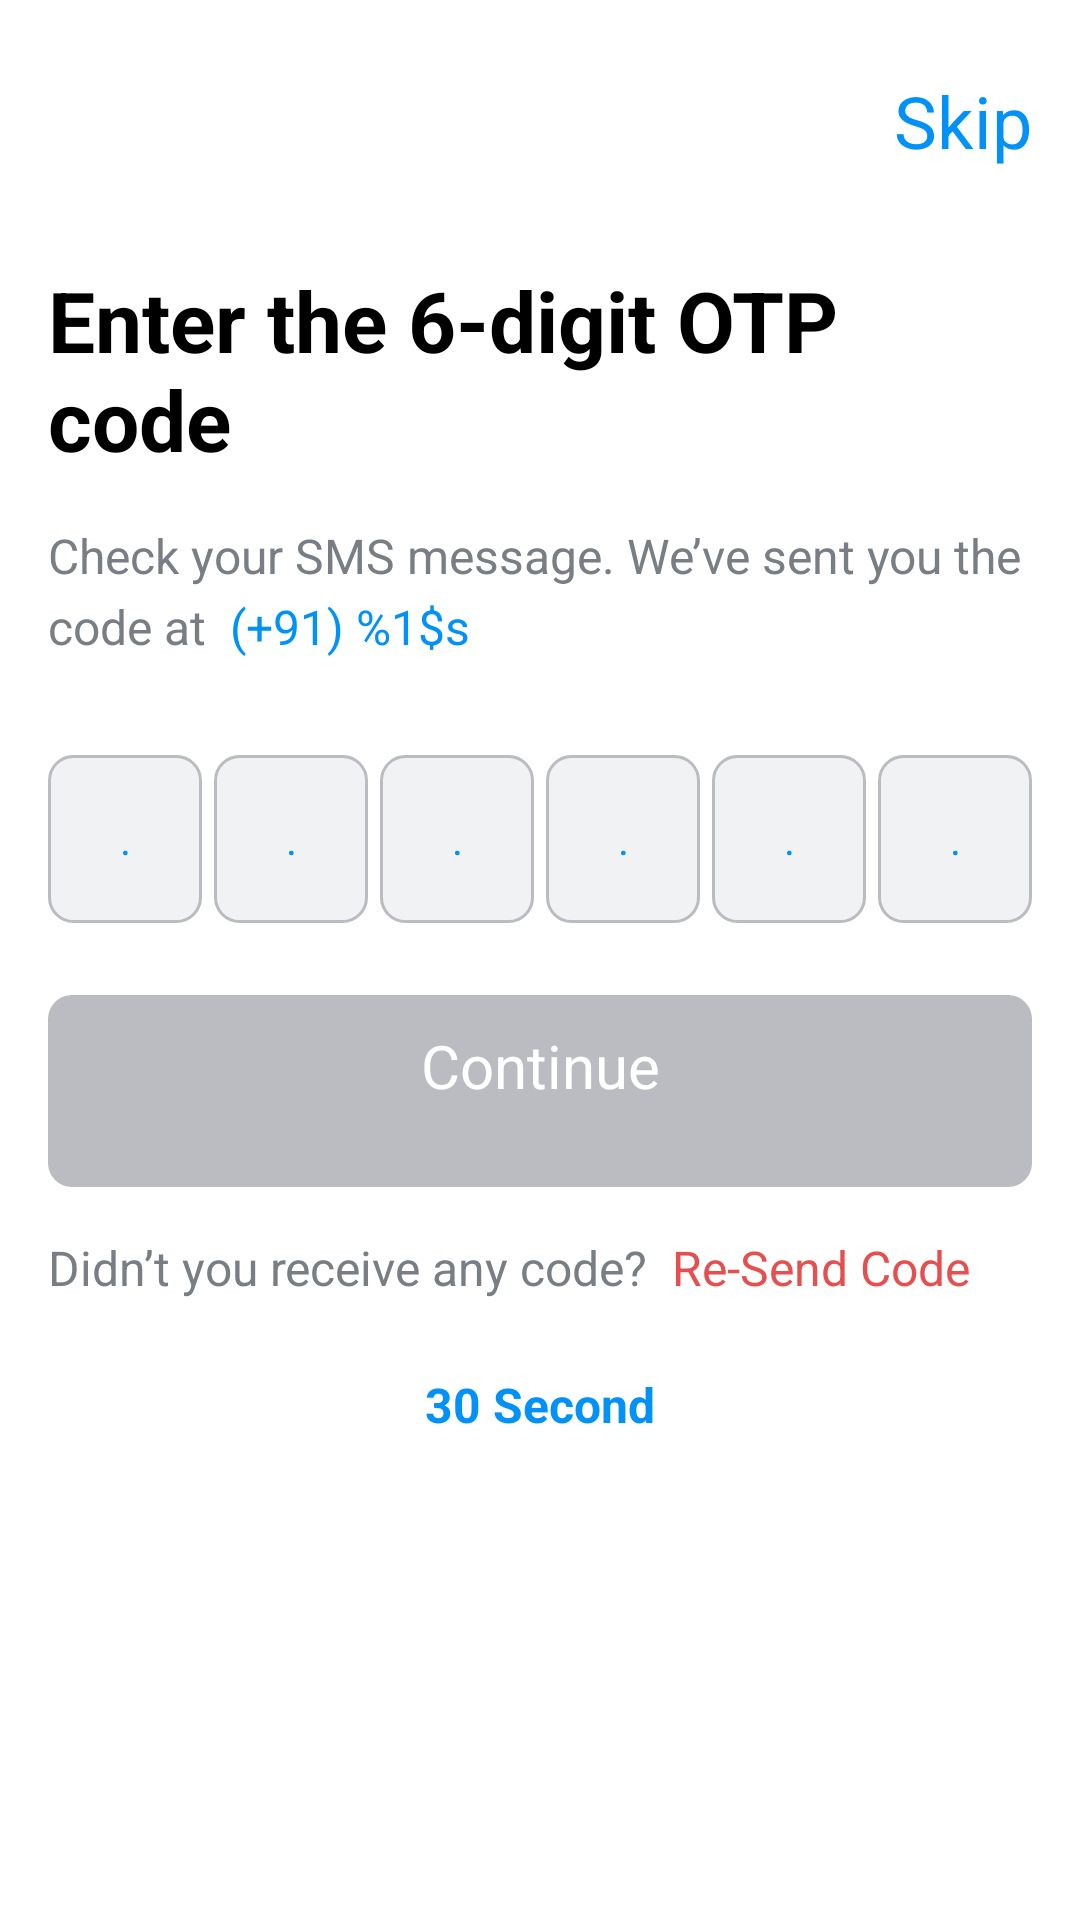

Produce the Android XML layout that renders to this screen, including the resource entries it uses.
<!-- AndroidManifest.xml: application theme Theme.MyNews -->
<!-- res/layout/fragment_otp.xml -->
<?xml version="1.0" encoding="utf-8"?>
<FrameLayout xmlns:android="http://schemas.android.com/apk/res/android"
    xmlns:app="http://schemas.android.com/apk/res-auto"
    xmlns:tools="http://schemas.android.com/tools"
    android:layout_width="match_parent"
    android:layout_height="match_parent"
    tools:context=".fragment.OtpFragment">

    <androidx.constraintlayout.widget.ConstraintLayout
        android:id="@+id/otp_main"
        android:layout_width="match_parent"
        android:layout_height="match_parent"
        android:background="@color/white">

        <ImageView
            android:id="@+id/otp_left_arrow"
            android:layout_width="32dp"
            android:layout_height="32dp"
            android:layout_marginStart="16dp"
            android:layout_marginTop="24dp"
            android:contentDescription="@string/image_des"
            app:layout_constraintStart_toStartOf="parent"
            app:layout_constraintTop_toTopOf="parent"
            app:srcCompat="@drawable/left_arrow"
            app:tint="@color/light_grey"
            tools:ignore="ImageContrastCheck" />

        <TextView
            android:id="@+id/otp_skip_text"
            android:layout_width="wrap_content"
            android:layout_height="wrap_content"
            android:layout_marginEnd="16dp"
            android:text="@string/skip_text"
            android:textColor="@color/light_green"
            android:textSize="24sp"
            app:layout_constraintBottom_toBottomOf="@+id/otp_left_arrow"
            app:layout_constraintEnd_toEndOf="parent"
            app:layout_constraintTop_toTopOf="@+id/otp_left_arrow" />

        <TextView
            android:id="@+id/enter_digit_text"
            android:layout_width="0dp"
            android:layout_height="wrap_content"
            android:layout_marginTop="32dp"
            android:text="@string/enter_otp_cod"
            android:textColor="@color/black"
            android:textSize="28sp"
            android:textStyle="bold"
            app:layout_constraintEnd_toEndOf="@+id/otp_skip_text"
            app:layout_constraintStart_toStartOf="@+id/otp_left_arrow"
            app:layout_constraintTop_toBottomOf="@+id/otp_left_arrow" />

        <TextView
            android:id="@+id/chek_message_text"
            android:layout_width="0dp"
            android:layout_height="wrap_content"
            android:layout_marginTop="16dp"
            android:text="@string/chek_message"
            android:textColor="@color/dark_grey"
            android:textSize="16sp"
            app:layout_constraintEnd_toEndOf="@+id/enter_digit_text"
            app:layout_constraintStart_toStartOf="@+id/enter_digit_text"
            app:layout_constraintTop_toBottomOf="@+id/enter_digit_text" />

        <TextView
            android:id="@+id/code_at_text"
            android:layout_width="wrap_content"
            android:layout_height="wrap_content"
            android:layout_marginTop="2dp"
            android:text="@string/code_at"
            android:textColor="@color/dark_grey"
            android:textSize="16sp"
            app:layout_constraintStart_toStartOf="@+id/chek_message_text"
            app:layout_constraintTop_toBottomOf="@+id/chek_message_text" />

        <TextView
            android:id="@+id/user_number"
            android:layout_width="wrap_content"
            android:layout_height="wrap_content"
            android:layout_marginStart="8dp"
            android:text="@string/number_at"
            android:textColor="@color/light_green"
            android:textSize="16sp"
            app:layout_constraintBottom_toBottomOf="@+id/code_at_text"
            app:layout_constraintStart_toEndOf="@+id/code_at_text"
            app:layout_constraintTop_toTopOf="@+id/code_at_text" />

        <LinearLayout
            android:id="@+id/otp_container"
            android:layout_width="0dp"
            android:layout_height="wrap_content"
            android:layout_marginTop="32dp"
            android:baselineAligned="false"
            android:gravity="center_vertical"
            android:orientation="horizontal"
            android:weightSum="6"
            app:layout_constraintEnd_toEndOf="@+id/chek_message_text"
            app:layout_constraintStart_toStartOf="@+id/code_at_text"
            app:layout_constraintTop_toBottomOf="@+id/user_number">

            <EditText
                android:id="@+id/otp1"
                style="@style/OtpBoxStyle"
                android:layout_weight="1"
                android:autofillHints="phone"
                android:hint="@string/otp_hint"
                tools:ignore="LabelFor" />

            <EditText
                android:id="@+id/otp2"
                style="@style/OtpBoxStyle"
                android:layout_marginStart="4dp"
                android:layout_weight="1"
                android:autofillHints="phone"
                android:hint="@string/otp_hint"
                tools:ignore="LabelFor" />

            <EditText
                android:id="@+id/otp3"
                style="@style/OtpBoxStyle"
                android:layout_marginStart="4dp"
                android:layout_weight="1"
                android:autofillHints="phone"
                android:hint="@string/otp_hint"
                tools:ignore="LabelFor" />

            <EditText
                android:id="@+id/otp4"
                style="@style/OtpBoxStyle"
                android:layout_marginStart="4dp"
                android:layout_weight="1"
                android:autofillHints="phone"
                android:hint="@string/otp_hint"
                tools:ignore="LabelFor" />

            <EditText
                android:id="@+id/otp5"
                style="@style/OtpBoxStyle"
                android:layout_marginStart="4dp"
                android:layout_weight="1"
                android:autofillHints="phone"
                android:hint="@string/otp_hint"
                tools:ignore="LabelFor" />

            <EditText
                android:id="@+id/otp6"
                style="@style/OtpBoxStyle"
                android:layout_marginStart="4dp"
                android:layout_weight="1"
                android:autofillHints="phone"
                android:hint="@string/otp_hint"
                tools:ignore="LabelFor" />


        </LinearLayout>

        <androidx.appcompat.widget.AppCompatButton
            android:id="@+id/otp_continue_btn"
            android:layout_width="0dp"
            android:layout_height="64dp"
            android:layout_marginTop="24dp"
            android:background="@drawable/button_selector"
            android:enabled="false"
            android:padding="10dp"
            android:text="@string/continue_button"
            android:textAllCaps="false"
            android:textAlignment="center"
            android:textColor="@color/white"
            android:textSize="20sp"
            app:layout_constraintEnd_toEndOf="@+id/otp_container"
            app:layout_constraintStart_toStartOf="@+id/otp_container"
            app:layout_constraintTop_toBottomOf="@+id/otp_container" />

        <TextView
            android:id="@+id/not_receive_text"
            android:layout_width="wrap_content"
            android:layout_height="wrap_content"
            android:layout_marginTop="16dp"
            android:text="@string/not_receive"
            android:textColor="@color/dark_grey"
            android:textSize="16sp"
            app:layout_constraintStart_toStartOf="@+id/otp_continue_btn"
            app:layout_constraintTop_toBottomOf="@+id/otp_continue_btn" />

        <TextView
            android:id="@+id/send_code"
            android:layout_width="wrap_content"
            android:layout_height="wrap_content"
            android:layout_marginStart="8dp"
            android:text="@string/send_code"
            android:textColor="@color/text_red"
            android:textSize="16sp"
            app:layout_constraintBottom_toBottomOf="@+id/not_receive_text"
            app:layout_constraintStart_toEndOf="@+id/not_receive_text"
            app:layout_constraintTop_toTopOf="@+id/not_receive_text" />

        <TextView
            android:id="@+id/otp_timer"
            android:layout_width="wrap_content"
            android:layout_height="wrap_content"
            android:layout_marginTop="24dp"
            android:text="@string/otp_timer"
            android:textColor="@color/light_green"
            android:textSize="16sp"
            android:textStyle="bold"
            app:layout_constraintEnd_toEndOf="parent"
            app:layout_constraintStart_toStartOf="parent"
            app:layout_constraintTop_toBottomOf="@+id/not_receive_text" />

    </androidx.constraintlayout.widget.ConstraintLayout>

</FrameLayout>
<!-- resources referenced by this layout -->
<resources>
  <color name="black">#FF000000</color>
  <color name="dark_grey">#797e85</color>
  <color name="light_green">#0291f7</color>
  <color name="light_grey">#babcc2</color>
  <color name="text_red">#e54f4f</color>
  <color name="white">#FFFFFFFF</color>
  <!-- drawable button_selector (drawable) -->
  <?xml version="1.0" encoding="utf-8"?>
  <selector xmlns:android="http://schemas.android.com/apk/res/android">
  
      <item android:state_pressed="true">
          <shape android:shape="rectangle">
              <solid android:color="@color/text_red" />
              <corners android:radius="8dp" />
          </shape>
      </item>
  
      <item android:state_enabled="false">
          <shape android:shape="rectangle">
              <solid android:color="@color/light_grey" />
              <corners android:radius="8dp" />
          </shape>
      </item>
  
      <item android:state_enabled="true">
      <shape android:shape="rectangle">
          <solid android:color="@color/light_green" />
          <corners android:radius="8dp" />
      </shape>
      </item>
  
  
  
  
  </selector>
  <!-- drawable left_arrow: png bitmap (drawable, 443 bytes) -->
  <string name="chek_message">Check your SMS message. We’ve sent you the </string>
  <string name="code_at">code at</string>
  <string name="continue_button">Continue</string>
  <string name="enter_otp_cod">Enter the 6-digit OTP code</string>
  <string name="image_des">image</string>
  <string name="not_receive">Didn’t you receive any code?</string>
  <string name="number_at">(+91) %1$s</string>
  <string name="otp_hint">.</string>
  <string name="otp_timer">30 Second</string>
  <string name="send_code">Re-Send Code</string>
  <string name="skip_text">Skip</string>
  <style name="OtpBoxStyle">
          <item name="android:layout_width">48dp</item>
          <item name="android:layout_height">56dp</item>
          <item name="android:gravity">center</item>
          <item name="android:background">@drawable/otp_box_bg</item>
          <item name="android:inputType">number</item>
          <item name="android:maxLength">1</item>
          <item name="android:textSize">14sp</item>
          <item name="android:textColor">@color/light_green</item>
      </style>
  <!-- drawable otp_box_bg (drawable) -->
  <?xml version="1.0" encoding="utf-8"?>
  <selector xmlns:android="http://schemas.android.com/apk/res/android">
      <item android:state_activated="true">
          <shape android:shape="rectangle">
              <solid android:color="@color/white" />
              <stroke android:width="1dp" android:color="@color/light_grey" />
              <corners android:radius="8dp" />
          </shape>
      </item>
  
      <item>
          <shape android:shape="rectangle">
              <solid android:color="@color/otp_box" />
              <stroke android:width="1dp" android:color="@color/light_grey" />
              <corners android:radius="8dp" />
          </shape>
      </item>
  
  </selector>
  <color name="otp_box">#f1f2f4</color>
</resources>
